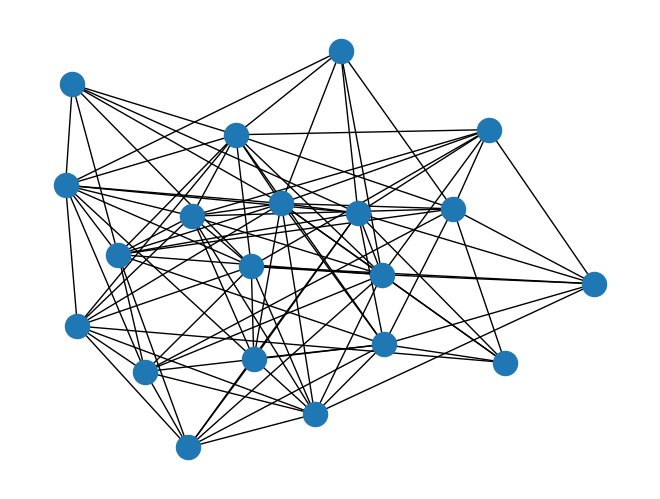

The script that saved this image:
# -*- coding: utf-8 -*-
"""
Created on Tue Mar 24 19:49:29 2020

@author: Admin
"""

import networkx as nx
import matplotlib.pyplot as plot



#using a random graph 
G=nx.gnp_random_graph(20,0.5)
#draw a graph 
nx.draw(G)

#showing a graph
plot.show()

# saving a file

nx.write_gexf(G,"networkxfile.gexf")

"""



22222





#showing a complete graph  bydefolut functoin using 
G=nx.complete_graph(10)
#draw a graph 
nx.draw(G)

#showing a graph
plot.show()

"""
'''


11111111 






#graf G is relate nx.Graph() class.
G =nx.Graph()
# node for tree 
G.add_node(1)
G.add_node(2)
G.add_node(3)

#edges for tree 
G.add_edge(1,2)
G.add_edge(2,3)
G.add_edge(1,3)


#print nodes 
print(G.nodes())

#print edges 
print(G.edges())
 

#draw a graph 
nx.draw(G)

#showing a graph
plot.show()
'''
